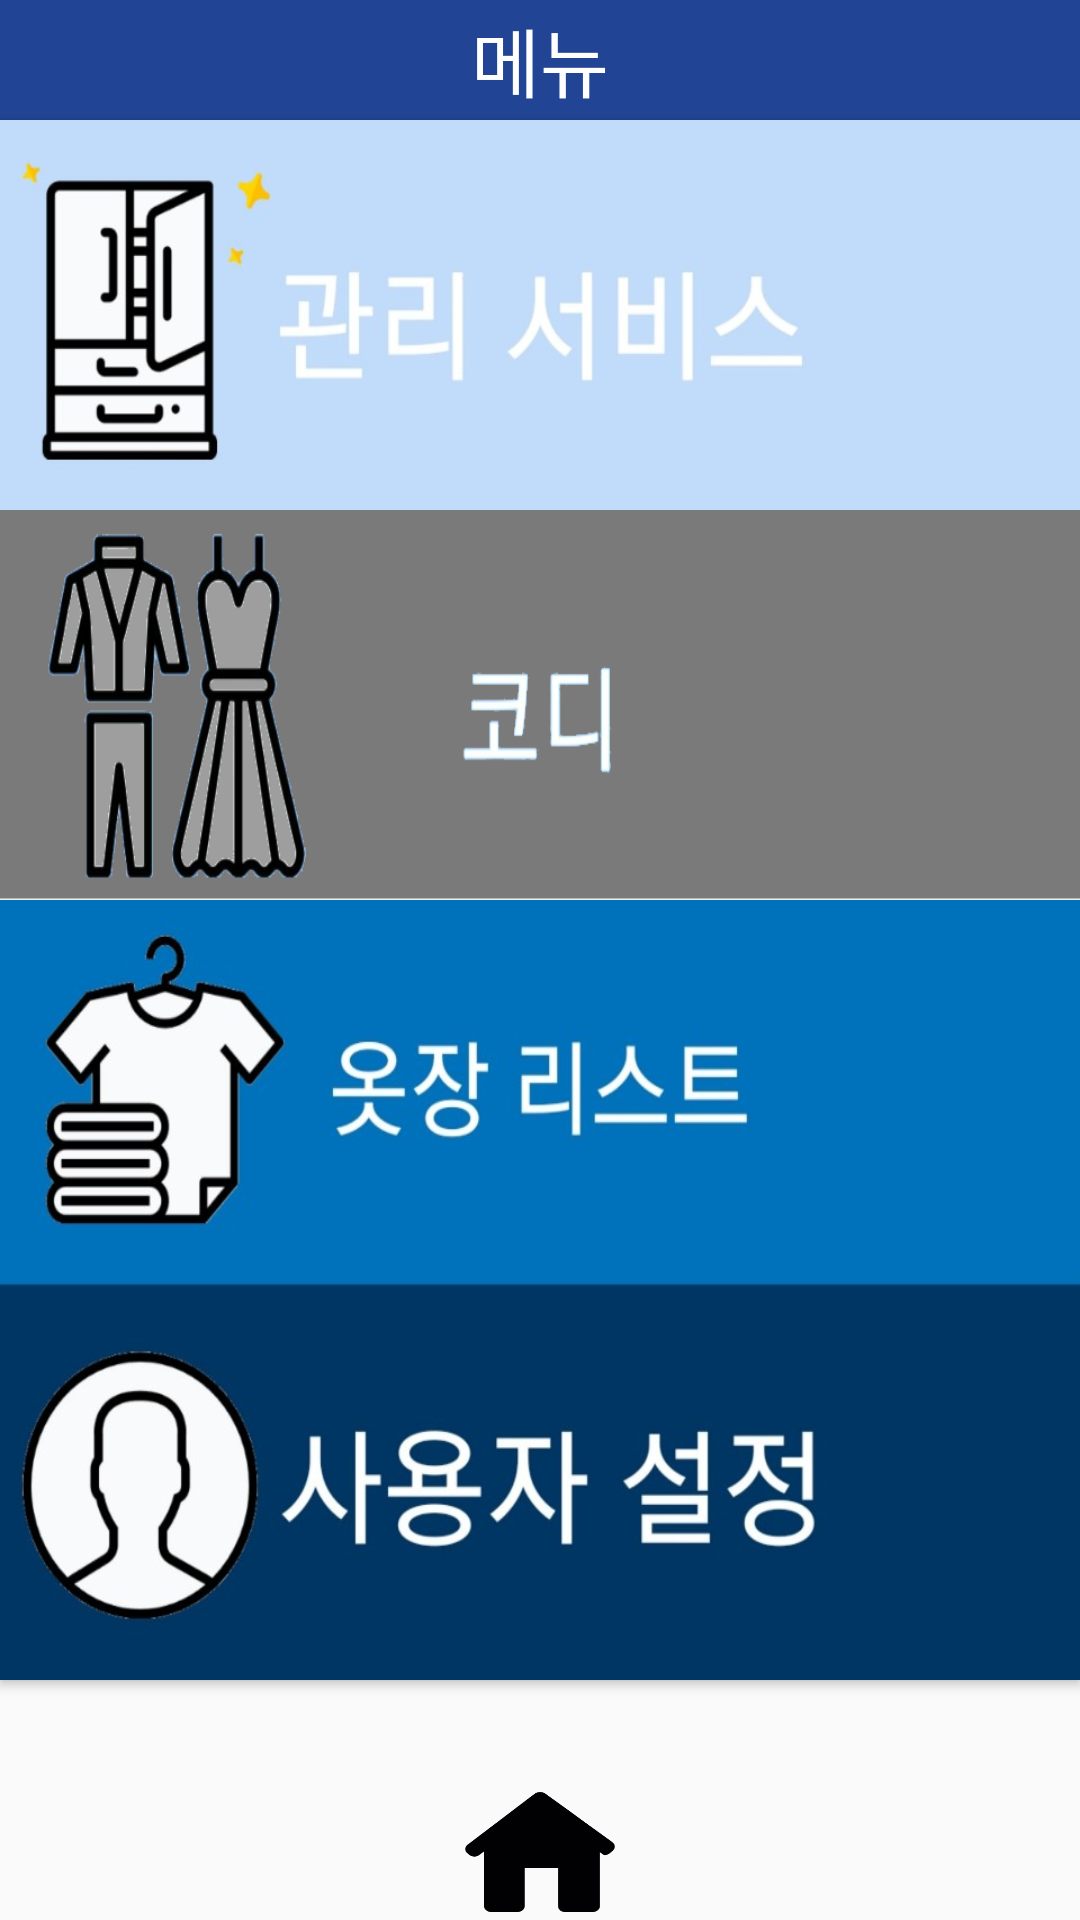

Write the Android layout XML for this screen, with the resource values it uses.
<!-- AndroidManifest.xml: application theme AppTheme -->
<!-- res/layout/menu.xml -->
<?xml version="1.0" encoding="utf-8"?>
<androidx.constraintlayout.widget.ConstraintLayout xmlns:android="http://schemas.android.com/apk/res/android"
    android:layout_width="match_parent"
    android:layout_height="match_parent"
    xmlns:app="http://schemas.android.com/apk/res-auto"
    >

    <LinearLayout
        android:layout_width="match_parent"
        android:layout_height="match_parent"
        android:orientation="vertical">
<TextView
    android:layout_width="match_parent"
    android:layout_height="40dp"
    android:background="@color/colorMain"
    android:text="메뉴"
    android:textColor="@color/colorWhite"
    android:textSize="25dp"
    android:gravity="center"
    />

        <Button
            android:id="@+id/menu1"
            android:layout_width="match_parent"
            android:layout_height="130dp"
            android:background="@drawable/im8"

        />
        <Button
        android:id="@+id/menu2"
        android:layout_width="match_parent"
        android:layout_height="130dp"
            android:background="@drawable/im6"

            />

        <Button
            android:id="@+id/menu3"
            android:layout_width="match_parent"
            android:layout_height="130dp"
            android:background="@drawable/im3"

            />

        <Button
            android:id="@+id/menu4"
            android:layout_width="match_parent"
            android:layout_height="130dp"
            android:background="@drawable/im7"
            />

    </LinearLayout>


    <include
        layout="@layout/bottom_bar"
        android:layout_width="match_parent"
        android:layout_height="match_parent" />

</androidx.constraintlayout.widget.ConstraintLayout>
<!-- res/layout/bottom_bar.xml (included above) -->
<?xml version="1.0" encoding="utf-8"?>
<androidx.constraintlayout.widget.ConstraintLayout xmlns:android="http://schemas.android.com/apk/res/android"
    android:layout_width="match_parent"
    android:layout_height="match_parent"
    xmlns:app="http://schemas.android.com/apk/res-auto">



    <RelativeLayout
        android:id="@+id/relativeLayout"
        android:layout_width="fill_parent"
        android:layout_height="wrap_content"
        app:layout_constraintBottom_toBottomOf="parent"
        app:layout_constraintLeft_toLeftOf="parent">

        <Button
            android:id="@+id/reversed_button"
            android:layout_width="50dp"
            android:layout_height="40dp"
            android:layout_marginLeft="20dp"
            android:background="@drawable/button_select" />

        <Button
            android:id="@+id/home_button"
            android:layout_width="50dp"
            android:layout_height="40dp"
            android:layout_centerInParent="true"
            android:background="@drawable/button_select2"
            android:layout_marginBottom="5dp"

            />

        <Button
            android:id="@+id/refresh_button"
            android:layout_width="50dp"
            android:layout_height="40dp"
            android:layout_alignParentRight="true"
            android:layout_marginRight="20dp"
            android:background="@drawable/button_select3"

            />

    </RelativeLayout>
</androidx.constraintlayout.widget.ConstraintLayout>
<!-- resources referenced by this layout -->
<resources>
  <color name="colorMain">#214594</color>
  <color name="colorWhite" tools:ignore="MissingDefaultResource">#FFFFFF</color>
  <!-- drawable button_select (drawable) -->
  <?xml version="1.0" encoding="utf-8"?>
  <selector xmlns:android="http://schemas.android.com/apk/res/android">
  
      <item android:state_pressed="false" android:drawable="@drawable/back" />
      <item android:state_pressed="true" android:drawable="@drawable/back_click" />
  
  </selector>
  <!-- drawable button_select2 (drawable) -->
  <?xml version="1.0" encoding="utf-8"?>
  <selector xmlns:android="http://schemas.android.com/apk/res/android">
      <item android:state_pressed="false" android:drawable="@drawable/home" />
      <item android:state_pressed="true" android:drawable="@drawable/home_click"/>
  </selector>
  <!-- drawable button_select3 (drawable) -->
  <?xml version="1.0" encoding="utf-8"?>
  <selector xmlns:android="http://schemas.android.com/apk/res/android">
      <item android:state_pressed="false" android:drawable="@drawable/refresh" />
      <item android:state_pressed="true" android:drawable="@drawable/refresh_click" />
  </selector>
  <!-- drawable im3: jpg bitmap (drawable-v24, 21673 bytes) -->
  <!-- drawable im6: png bitmap (drawable-v24, 48010 bytes) -->
  <!-- drawable im7: jpg bitmap (drawable-v24, 24118 bytes) -->
  <!-- drawable im8: jpg bitmap (drawable-v24, 16541 bytes) -->
  <style name="AppTheme" parent="@style/Theme.AppCompat.Light.NoActionBar">
      ...
      <item name="windowNoTitle">true</item>
      <item name="android:windowNoTitle">true</item>
      <item name="colorPrimary">@color/colorPrimary</item>
      <item name="colorPrimaryDark">@color/colorPrimaryDark</item>
      <item name="colorAccent">@color/colorAccent</item>
  
  </style>
  <!-- drawable back_click: png bitmap (drawable-v24, 251 bytes) -->
  <!-- drawable home: png bitmap (drawable, 2372 bytes) -->
  <!-- drawable home_click: png bitmap (drawable-v24, 5431 bytes) -->
  <!-- drawable refresh_click: png bitmap (drawable-v24, 781 bytes) -->
  <color name="colorPrimary">#008577</color>
  <color name="colorPrimaryDark">#00574B</color>
  <color name="colorAccent">#D81B60</color>
</resources>
